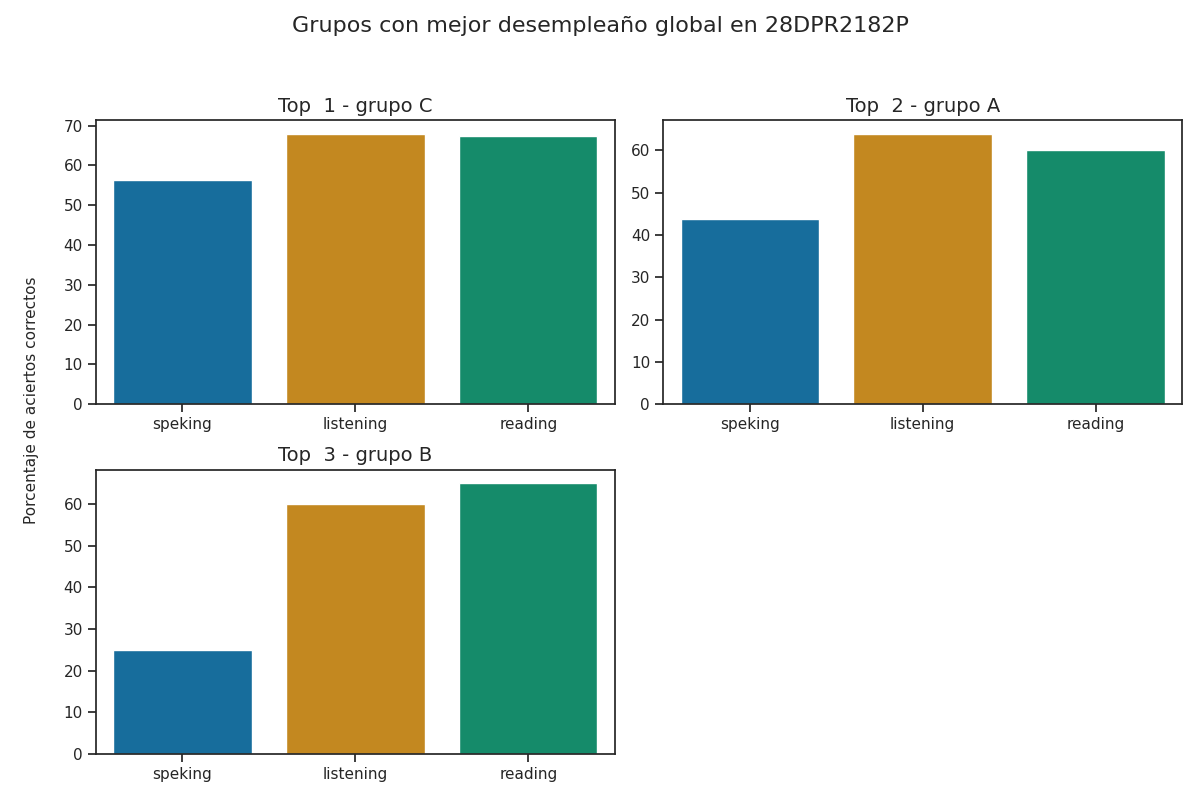

The file beside this chart, header and first rows:
Top, Grupo, Porcentaje de aciertos correctos, Porcentaje de aciertos correctos para la…, Porcentaje de aciertos correctos para la…, Porcentaje de aciertos correctos para la…, Porcentaje de aciertos correctos para la…, Porcentaje de aciertos correctos para la…, Calificación promedio en los exámenes pa…, Calificación promedio en los exámenes pa…, Calificación promedio en los exámenes pa…, Calificación promedio en los exámenes pa…, Calificación promedio en los exámenes pa…, Promedio de aciertos en los exámenes par…, Promedio de aciertos en los exámenes par…, Promedio de aciertos en los exámenes par…, Promedio de aciertos en los exámenes par…, Promedio de aciertos en los exámenes par…, Promedio de aciertos en la sección Liste…, Promedio de aciertos en la sección Readi…, Promedio de aciertos en la sección de Sp…, Promedio de aciertos en la sección de Sp…
1, C, 63.92, 68.0, 67.5, 62.5, 50.0, 56.25, A2 -, A1 +, A2, A1, A2, 17, 27, 5, 4, 5, 16, 27, 5, 4
2, A, 55.92, 64.0, 60.0, 50.0, 37.5, 43.75, A1 +, A1, A1, A1, A1, 16, 24, 4, 3, 3, 10, 10, 4, 3
3, B, 50.0, 60.0, 65.0, 25.0, 25.0, 25.0, A1 +, A1 +, A1, A1, A1, 15, 26, 2, 2, 2, 11, 14, 3, 4
